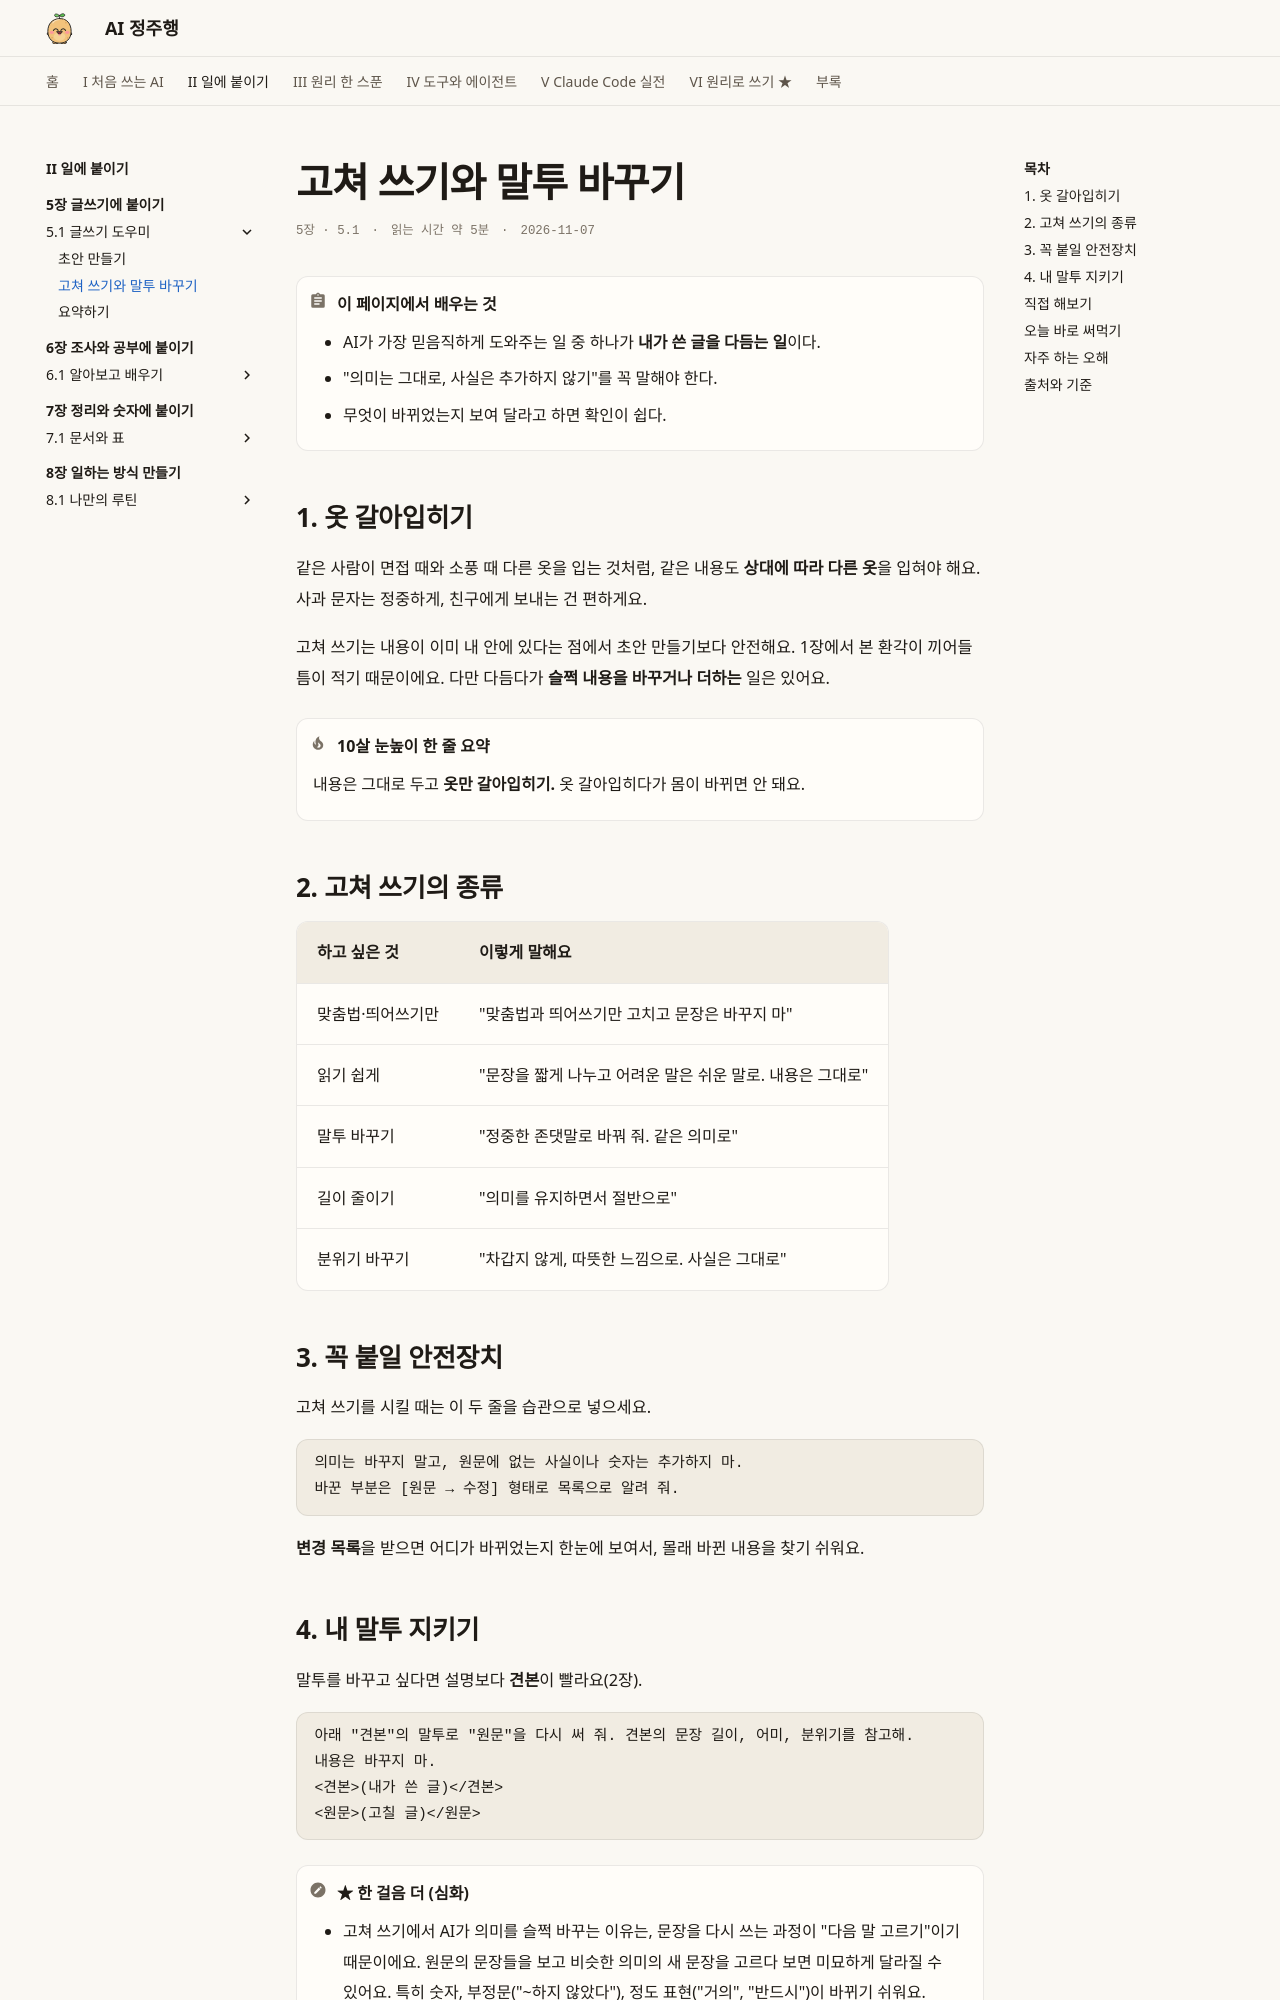

repository: AI-jungjuhang/AI-education · page: part2/ch05/rewrite/index.html · generator: mkdocs

# 고쳐 쓰기와 말투 바꾸기

<p class="ep-meta"><span>5장 · 5.1</span><span>읽는 시간 약 5분</span><span>2026-11-07</span></p>

!!! abstract "이 페이지에서 배우는 것"
    - AI가 가장 믿음직하게 도와주는 일 중 하나가 **내가 쓴 글을 다듬는 일**이다.
    - "의미는 그대로, 사실은 추가하지 않기"를 꼭 말해야 한다.
    - 무엇이 바뀌었는지 보여 달라고 하면 확인이 쉽다.

## 1. 옷 갈아입히기

같은 사람이 면접 때와 소풍 때 다른 옷을 입는 것처럼, 같은 내용도 **상대에 따라 다른 옷**을 입혀야 해요. 사과 문자는 정중하게, 친구에게 보내는 건 편하게요.

고쳐 쓰기는 내용이 이미 내 안에 있다는 점에서 초안 만들기보다 안전해요. 1장에서 본 환각이 끼어들 틈이 적기 때문이에요. 다만 다듬다가 **슬쩍 내용을 바꾸거나 더하는** 일은 있어요.

!!! tip "10살 눈높이 한 줄 요약"
    내용은 그대로 두고 **옷만 갈아입히기.** 옷 갈아입히다가 몸이 바뀌면 안 돼요.

## 2. 고쳐 쓰기의 종류

| 하고 싶은 것 | 이렇게 말해요 |
|---|---|
| 맞춤법·띄어쓰기만 | "맞춤법과 띄어쓰기만 고치고 문장은 바꾸지 마" |
| 읽기 쉽게 | "문장을 짧게 나누고 어려운 말은 쉬운 말로. 내용은 그대로" |
| 말투 바꾸기 | "정중한 존댓말로 바꿔 줘. 같은 의미로" |
| 길이 줄이기 | "의미를 유지하면서 절반으로" |
| 분위기 바꾸기 | "차갑지 않게, 따뜻한 느낌으로. 사실은 그대로" |

## 3. 꼭 붙일 안전장치

고쳐 쓰기를 시킬 때는 이 두 줄을 습관으로 넣으세요.

```text
의미는 바꾸지 말고, 원문에 없는 사실이나 숫자는 추가하지 마.
바꾼 부분은 [원문 → 수정] 형태로 목록으로 알려 줘.
```

**변경 목록**을 받으면 어디가 바뀌었는지 한눈에 보여서, 몰래 바뀐 내용을 찾기 쉬워요.
